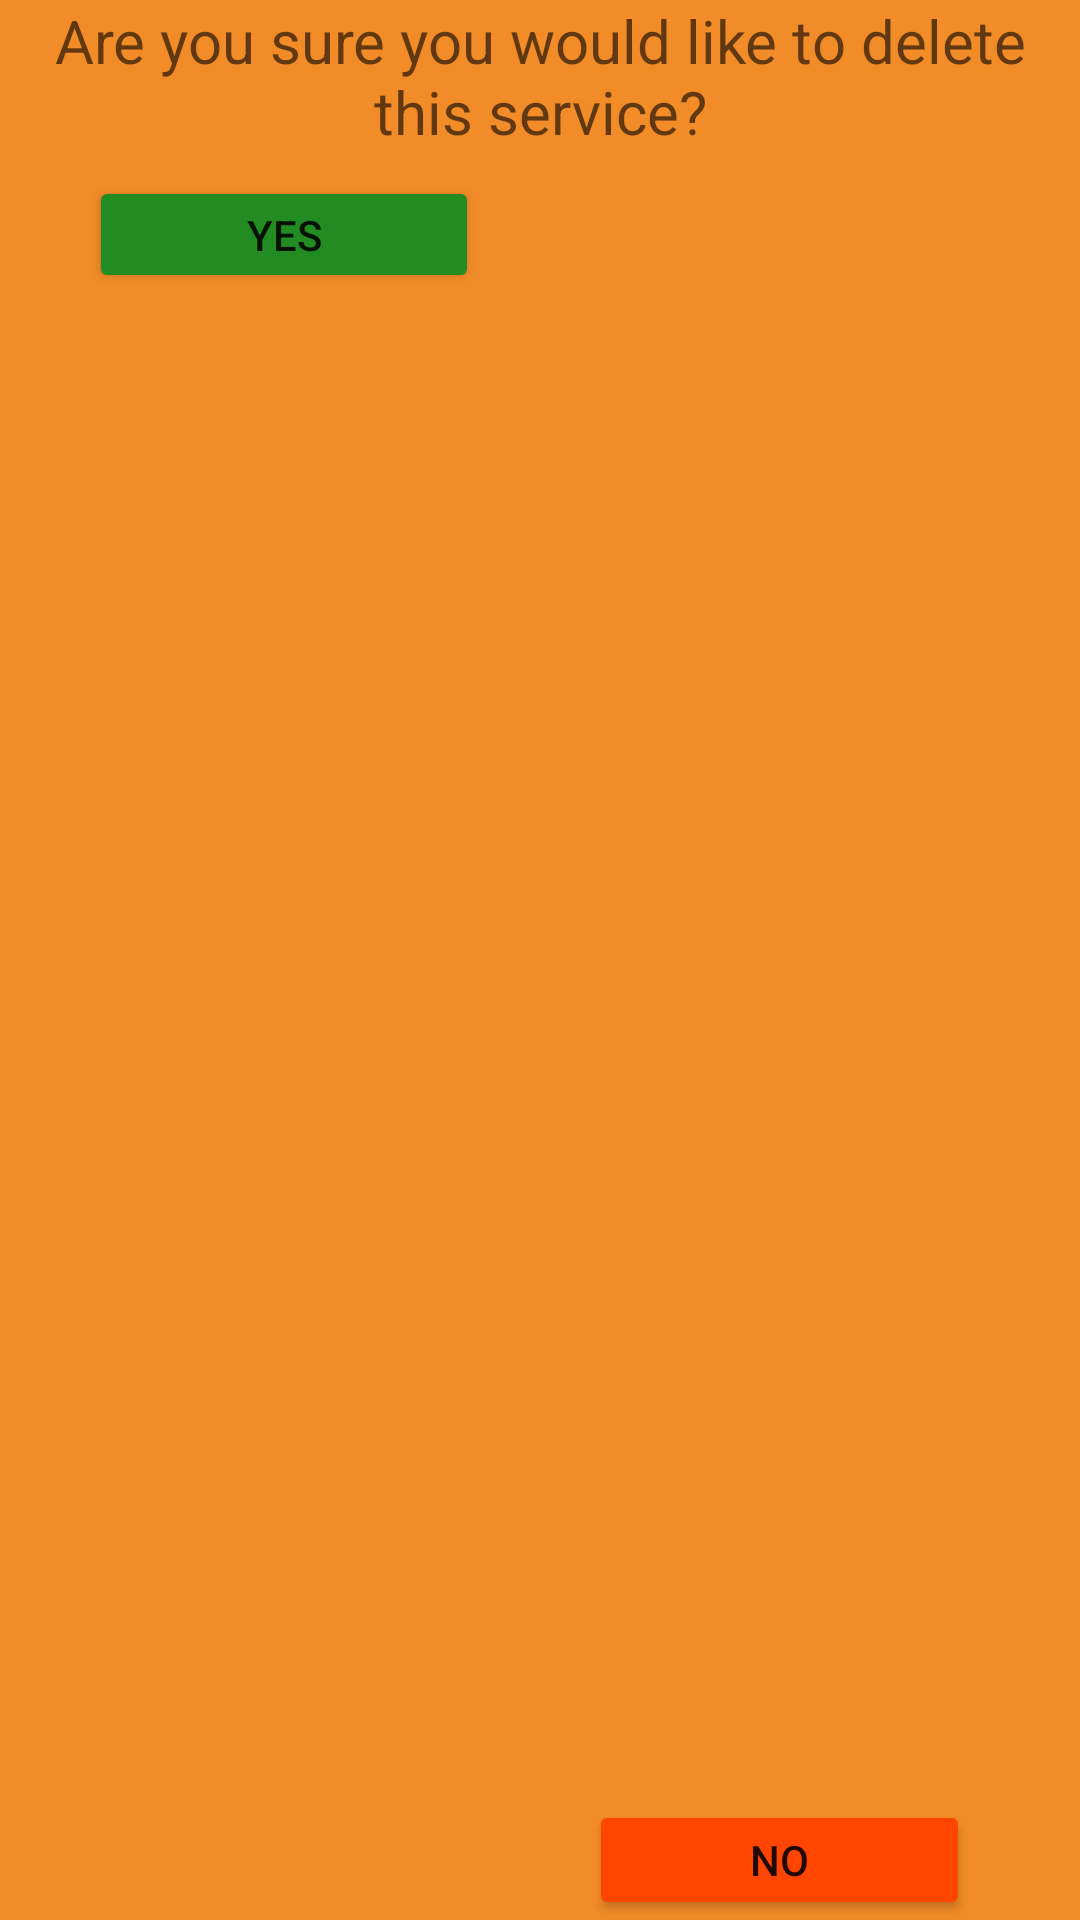

Here is an Android app screen rendered from its layout file. Give the layout XML and the strings, colors and styles it references.
<!-- AndroidManifest.xml: application theme Theme.PawsupApplication -->
<!-- res/layout/popup_window.xml -->
<?xml version="1.0" encoding="utf-8"?>
<androidx.constraintlayout.widget.ConstraintLayout
    xmlns:android="http://schemas.android.com/apk/res/android"
    xmlns:app="http://schemas.android.com/apk/res-auto"
    xmlns:tools="http://schemas.android.com/tools"
    android:layout_width="wrap_content"
    android:layout_height="wrap_content"
    android:background="#F28C28">

    <TextView
        android:id="@+id/textView2"
        android:layout_width="wrap_content"
        android:layout_height="wrap_content"
        android:layout_alignParentTop="true"
        android:layout_centerHorizontal="true"
        android:text="Are you sure you would like to delete this service?"
        android:gravity="center"
        android:textAppearance="@style/TextAppearance.AppCompat.Display3"
        android:textSize="20sp" />

    <Button
        android:id="@+id/yesDeleteService"
        android:layout_width="130dp"
        android:layout_height="39dp"
        android:layout_marginTop="8dp"
        android:backgroundTint="#228B22"
        android:text="Yes"
        app:backgroundTint="#228B22"
        app:layout_constraintEnd_toEndOf="parent"
        app:layout_constraintHorizontal_bias="0.129"
        app:layout_constraintStart_toStartOf="parent"
        app:layout_constraintTop_toBottomOf="@+id/textView2" />

    <Button
        android:id="@+id/noDeleteService"
        android:layout_width="127dp"
        android:layout_height="40dp"
        android:backgroundTint="#FF4500"
        android:text="No"
        app:backgroundTint="#FF4500"
        app:layout_constraintBottom_toBottomOf="parent"
        app:layout_constraintEnd_toEndOf="parent"
        app:layout_constraintStart_toEndOf="@+id/yesDeleteService" />

</androidx.constraintlayout.widget.ConstraintLayout>
<!-- resources referenced by this layout -->
<resources>
  <style name="Theme.PawsupApplication" parent="Theme.MaterialComponents.DayNight.DarkActionBar">
          
          <item name="colorPrimary">@color/purple_500</item>
          <item name="colorPrimaryVariant">@color/purple_700</item>
          <item name="colorOnPrimary">@color/white</item>
          
          <item name="colorSecondary">@color/teal_200</item>
          <item name="colorSecondaryVariant">@color/teal_700</item>
          <item name="colorOnSecondary">@color/black</item>
          
          <item name="android:statusBarColor" tools:targetApi="l">?attr/colorPrimaryVariant</item>
          
      </style>
  <!-- not gathered from this repository: default colours our renderer supplied (Android Studio template values) -->
  <color name="purple_500">#FF6200EE</color>
  <color name="purple_700">#FF3700B3</color>
  <color name="teal_200">#FF03DAC5</color>
  <color name="teal_700">#FF018786</color>
  <color name="black">#FF000000</color>
  <color name="white">#FFFFFFFF</color>
</resources>
